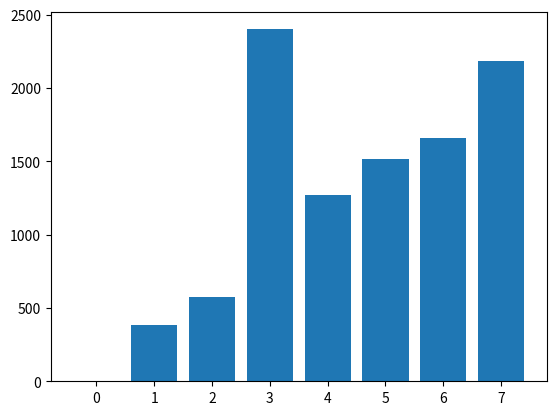

Write Python code to recreate this figure.
#!/usr/bin/env python3

import sys
import matplotlib.pyplot as plt
from collections import Counter

# https://en.wikipedia.org/wiki/Kaprekar's_routine
KAPREKAR = 6174
WIDTH = 4

def sort_digits(number: int, reverse: bool = False) -> int:
	return int(''.join(sorted(str(number).zfill(WIDTH), reverse=reverse)))

def desc_asc_diff(number: int, verbose = True) -> int:
	desc = sort_digits(number, reverse = True)
	asc = sort_digits(number)
	if verbose:
		print(f' {desc}\n-%0{WIDTH}d\n ----' % asc)
	return desc - asc

def perform_kaprekars_routine(number: int, verbose: bool = True) -> int:
	'''
	https://en.wikipedia.org/wiki/Kaprekar's_routine
	:number: the value on which to perform the routine on
	:verbose: print the operations as they occur
	:return: steps needed to reach constant
	'''
	if len(set(str(number).zfill(WIDTH))) <= 1:
		return -1
	steps = 0
	while number != KAPREKAR:
		steps += 1
		if verbose:
			print(f'step {steps}')
		number = desc_asc_diff(number, verbose = verbose)
		if verbose:
			print(f' %0{WIDTH}d\n' % number)
	return steps

def main():
	'''Driver Code'''
	if len(sys.argv) > 1:
		number = sys.argv[1].zfill(WIDTH)
		if len(number) > WIDTH or not number.isdigit():
			print(f'{number} must be a {WIDTH} digit number')
			return
		number = int(number)
		perform_kaprekars_routine(number, True)
	else:
		all_steps = []
		for i in range(0, 10 ** WIDTH):
			steps = perform_kaprekars_routine(i, False)
			if steps == -1:
				print(f'{i} would never reach the constant')
			else:
				all_steps.append(steps)
				print(f'{i} took {steps} to reach the constant')
		print(f'min: {min(all_steps)}')
		print(f'max: {max(all_steps)}')
		s = sum(all_steps)
		print(f'sum: {s}')
		print(f'average: {s / len(all_steps)}')
		c = Counter(all_steps)
		x = c.keys()
		y = [c[key] for key in x]
		plt.bar(x, y)
		plt.show()

if __name__ == '__main__':
	main()
